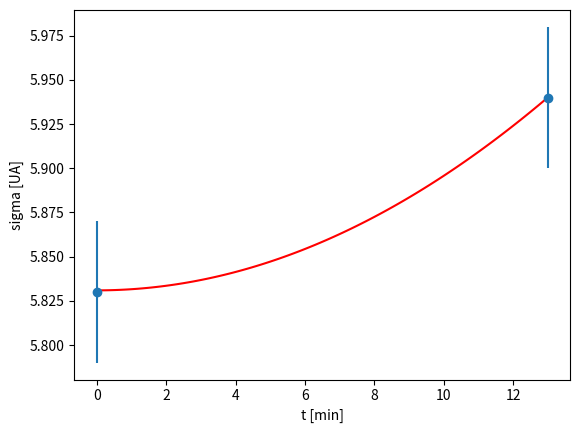

Here is the Python script that generated this plot:
import numpy as np
import matplotlib.pyplot as plt
from scipy.optimize import curve_fit

#valutazione della componente di drift nel segnale
#da 60keV a 1k di amplificazione

t = np.array([0., 13.]) #tempo in minuti
sigma = np.array([5.83, 5.94])
dsigma = np.array([0.04, 0.04])

def fit_func(x, b):
    return np.sqrt(34. + (b*x)**2)

init_values = [0.]

pars, covm = curve_fit(fit_func, t, sigma, init_values, dsigma)

b0 = pars
db = np.sqrt(covm.diagonal())

#print(f'a = {a0:.3f} +- {da:.3f}\n')
#print(f'b = {b0:.3f} +- {db:.3f}\n')

sigma_drift = b0*t[1]
dsigma_drift = db*t[1]

print('sigma drift = %.3f +- %.3f\n' %(sigma_drift, dsigma_drift))
xx = np.linspace(t[0], t[-1], 100)
plt.errorbar(t, sigma, dsigma, marker = 'o', linestyle = '')
plt.plot(xx, fit_func(xx, *pars), color = 'r')
plt.xlabel('t [min]')
plt.ylabel('sigma [UA]')
plt.show()